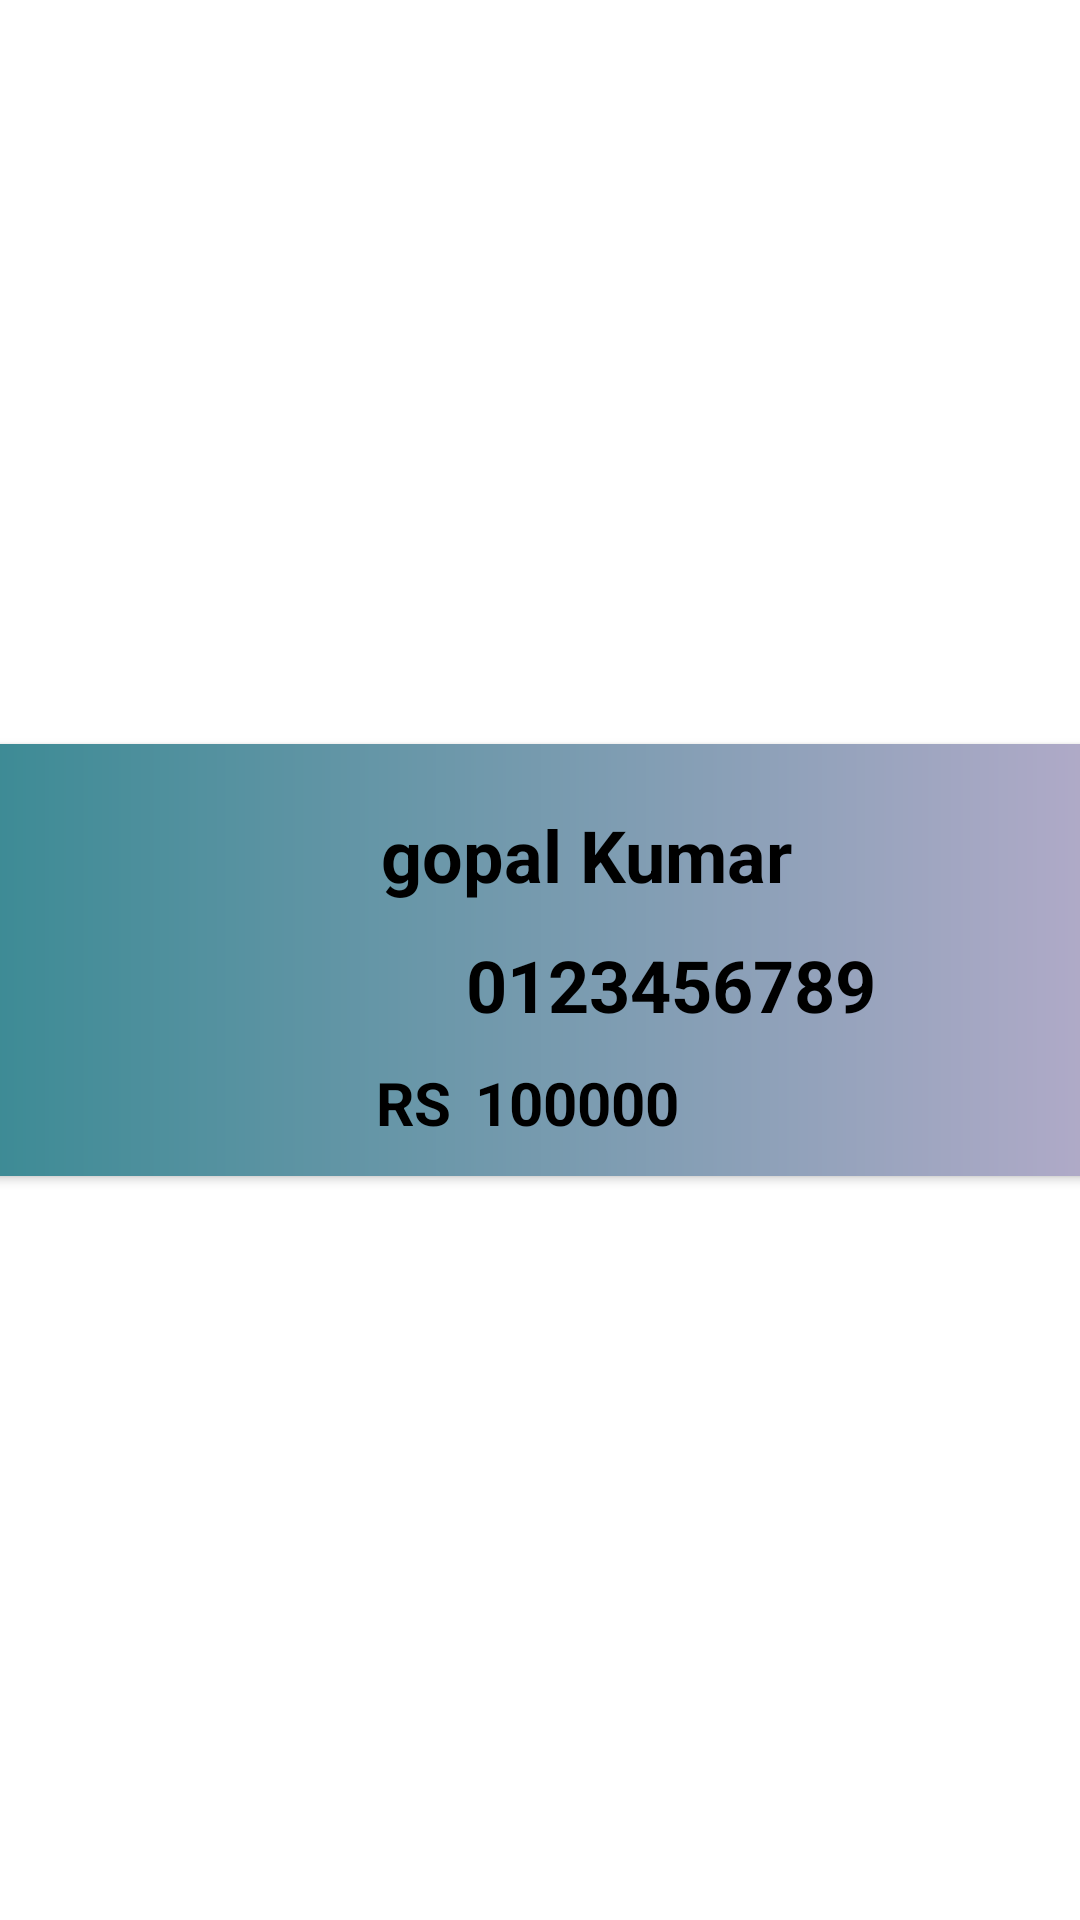

This screen was rendered from an Android layout file. Write that file and the resources it references.
<!-- AndroidManifest.xml: application theme Theme.TSFBank -->
<!-- res/layout/recycler_item.xml -->
<?xml version="1.0" encoding="utf-8"?>
<androidx.constraintlayout.widget.ConstraintLayout xmlns:android="http://schemas.android.com/apk/res/android"
    xmlns:app="http://schemas.android.com/apk/res-auto"
    xmlns:tools="http://schemas.android.com/tools"
    android:layout_width="match_parent"
    android:layout_height="wrap_content">

    <androidx.cardview.widget.CardView
        android:layout_width="410dp"
        android:layout_height="144dp"
        android:background="@drawable/background"
        app:layout_constraintBottom_toBottomOf="parent"
        app:layout_constraintEnd_toEndOf="parent"
        app:layout_constraintHorizontal_bias="0.5"
        android:layout_marginTop="4dp"
        android:layout_marginBottom="4dp"
        app:layout_constraintStart_toStartOf="parent"
        app:layout_constraintTop_toTopOf="parent">


        <androidx.constraintlayout.widget.ConstraintLayout
            android:layout_width="match_parent"
            android:background="@drawable/background"
            android:layout_height="match_parent">


            <ImageView
                android:id="@+id/imageView2"
                android:layout_width="103dp"
                android:layout_height="120dp"
                android:layout_marginLeft="10dp"

                app:layout_constraintBottom_toBottomOf="parent"
                app:layout_constraintStart_toStartOf="parent"
                app:layout_constraintTop_toTopOf="parent"
                app:srcCompat="@drawable/user_icon" />

            <TextView
                android:id="@+id/name"
                android:layout_width="220dp"
                android:layout_height="33dp"
                android:layout_marginTop="10dp"
                android:text="gopal Kumar"
                android:textSize="24sp"
                android:textStyle="bold"
                android:textColor="@color/black"

                app:layout_constraintBottom_toTopOf="@+id/phone"
                app:layout_constraintEnd_toEndOf="parent"
                app:layout_constraintStart_toEndOf="@+id/imageView2"
                app:layout_constraintTop_toTopOf="parent" />

            <TextView
                android:id="@+id/phone"
                android:layout_width="182dp"
                android:layout_height="32dp"
                android:layout_marginLeft="-75dp"
                android:layout_marginTop="64dp"
                android:text="0123456789"
                android:textSize="24sp"
                android:textStyle="bold"
                android:textColor="@color/black"

                app:layout_constraintEnd_toEndOf="parent"
                app:layout_constraintHorizontal_bias="0.747"
                app:layout_constraintStart_toEndOf="@+id/imageView2"
                app:layout_constraintTop_toTopOf="parent" />

            <TextView
                android:id="@+id/textView4"
                android:layout_width="wrap_content"
                android:layout_height="wrap_content"
                android:layout_marginLeft="-25dp"
                android:text="RS"
                android:textSize="20sp"
                android:textStyle="bold"                android:textColor="@color/black"

                app:layout_constraintEnd_toEndOf="parent"
                app:layout_constraintHorizontal_bias="0.208"
                app:layout_constraintStart_toEndOf="@+id/imageView2"
                app:layout_constraintTop_toTopOf="@+id/amount" />

            <TextView
                android:id="@+id/amount"
                android:layout_width="wrap_content"
                android:layout_height="wrap_content"
                android:layout_marginTop="10dp"
                android:text="100000"
                android:textSize="20sp"
                android:textStyle="bold"
                android:textColor="@color/black"

                app:layout_constraintEnd_toEndOf="parent"
                app:layout_constraintHorizontal_bias="0.047"
                app:layout_constraintStart_toEndOf="@+id/textView4"
                app:layout_constraintTop_toBottomOf="@+id/phone" />

            <TextView
                android:id="@+id/id"
                android:layout_width="wrap_content"
                android:layout_height="wrap_content"
                android:text="TextView"
                android:visibility="invisible"
                android:textColor="@color/black"

                app:layout_constraintBottom_toBottomOf="parent"
                app:layout_constraintEnd_toEndOf="parent"
                app:layout_constraintStart_toEndOf="@+id/amount"
                app:layout_constraintTop_toBottomOf="@+id/phone" />

            <ImageView
                android:id="@+id/imageView3"
                android:layout_width="31dp"
                android:layout_height="28dp"
                android:layout_marginTop="5dp"
                app:layout_constraintBottom_toBottomOf="@+id/phone"
                app:layout_constraintEnd_toStartOf="@+id/phone"
                app:layout_constraintTop_toBottomOf="@+id/name"
                app:srcCompat="@drawable/phone_call" />

        </androidx.constraintlayout.widget.ConstraintLayout>
    </androidx.cardview.widget.CardView>

</androidx.constraintlayout.widget.ConstraintLayout>
<!-- resources referenced by this layout -->
<resources>
  <!-- drawable background (drawable) -->
  <?xml version="1.0" encoding="utf-8"?>
  <shape xmlns:android="http://schemas.android.com/apk/res/android">
  
  <gradient
      android:startColor="#368992"
      android:endColor="#B7ACCB"
      />
      <corners
          android:radius="15dp"
          />
  </shape>
  <style name="Theme.TSFBank" parent="Theme.MaterialComponents.DayNight.DarkActionBar">
          
          <item name="colorPrimary">@color/purple_500</item>
          <item name="colorPrimaryVariant">@color/purple_700</item>
          <item name="colorOnPrimary">@color/white</item>
          
          <item name="colorSecondary">@color/teal_200</item>
          <item name="colorSecondaryVariant">@color/teal_700</item>
          <item name="colorOnSecondary">@color/black</item>
          
          <item name="android:statusBarColor" tools:targetApi="l">?attr/colorPrimaryVariant</item>
          
      </style>
  <!-- not gathered from this repository: default colours our renderer supplied (Android Studio template values) -->
  <color name="purple_500">#FF6200EE</color>
  <color name="purple_700">#FF3700B3</color>
  <color name="teal_200">#FF03DAC5</color>
  <color name="teal_700">#FF018786</color>
  <color name="black">#FF000000</color>
  <color name="white">#FFFFFFFF</color>
</resources>
